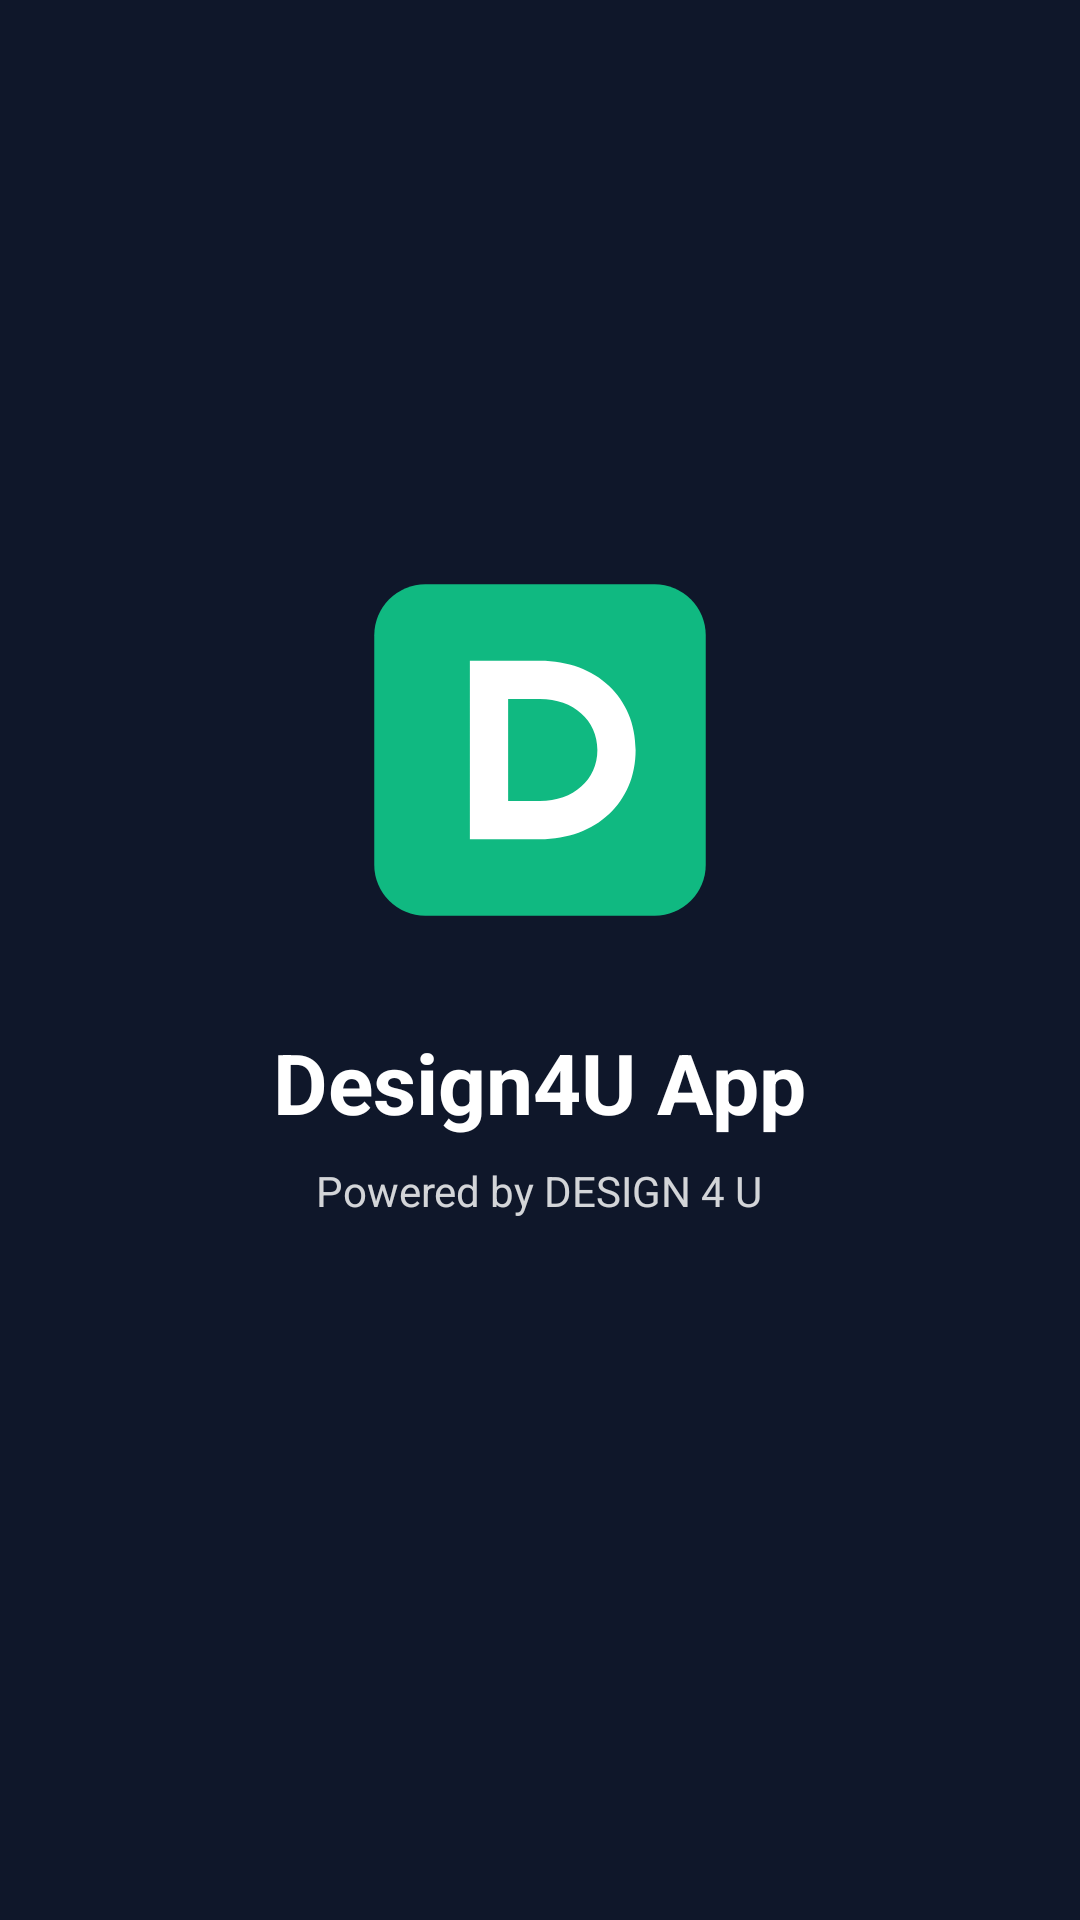

This screen was rendered from an Android layout file. Write that file and the resources it references.
<!-- AndroidManifest.xml: activity theme Theme.Design4UApp.Splash -->
<!-- res/layout/activity_splash.xml -->
<?xml version="1.0" encoding="utf-8"?>
<androidx.constraintlayout.widget.ConstraintLayout xmlns:android="http://schemas.android.com/apk/res/android"
    xmlns:app="http://schemas.android.com/apk/res-auto"
    android:id="@+id/splashRoot"
    android:layout_width="match_parent"
    android:layout_height="match_parent"
    android:background="@color/splashBackground"
    android:padding="32dp">

    <LinearLayout
        android:id="@+id/splashCenterContainer"
        android:layout_width="0dp"
        android:layout_height="wrap_content"
        android:gravity="center"
        android:orientation="vertical"
        app:layout_constraintBottom_toTopOf="@+id/splashProgress"
        app:layout_constraintEnd_toEndOf="parent"
        app:layout_constraintStart_toStartOf="parent"
        app:layout_constraintTop_toTopOf="parent"
        app:layout_constraintVertical_chainStyle="packed">

        <ImageView
            android:id="@+id/splashLogo"
            android:layout_width="136dp"
            android:layout_height="136dp"
            android:contentDescription="@string/app_name"
            android:scaleType="fitCenter"
            android:src="@drawable/splash_logo" />

        <TextView
            android:id="@+id/splashAppName"
            android:layout_width="wrap_content"
            android:layout_height="wrap_content"
            android:layout_marginTop="24dp"
            android:gravity="center"
            android:text="@string/app_name"
            android:textColor="@color/splashText"
            android:textSize="28sp"
            android:textStyle="bold" />

        <TextView
            android:id="@+id/splashTagline"
            android:layout_width="wrap_content"
            android:layout_height="wrap_content"
            android:layout_marginTop="8dp"
            android:alpha="0.82"
            android:gravity="center"
            android:text="@string/splash_tagline"
            android:textColor="@color/splashText"
            android:textSize="14sp" />
    </LinearLayout>

    <ProgressBar
        android:id="@+id/splashProgress"
        style="?android:attr/progressBarStyleSmall"
        android:layout_width="28dp"
        android:layout_height="28dp"
        android:layout_marginBottom="24dp"
        android:indeterminateTint="@color/colorPrimary"
        app:layout_constraintBottom_toBottomOf="parent"
        app:layout_constraintEnd_toEndOf="parent"
        app:layout_constraintStart_toStartOf="parent" />

</androidx.constraintlayout.widget.ConstraintLayout>
<!-- resources referenced by this layout -->
<resources>
  <color name="colorPrimary">#10B981</color>
  <color name="splashBackground">#0F172A</color>
  <color name="splashText">#FFFFFF</color>
  <!-- drawable splash_logo (drawable) -->
  <?xml version="1.0" encoding="utf-8"?>
  <vector xmlns:android="http://schemas.android.com/apk/res/android"
      android:width="128dp"
      android:height="128dp"
      android:viewportWidth="128"
      android:viewportHeight="128">
      <path
          android:fillColor="#10B981"
          android:pathData="M28,12h72a16,16 0,0 1,16 16v72a16,16 0,0 1,-16 16h-72a16,16 0,0 1,-16 -16v-72a16,16 0,0 1,16 -16z" />
      <path
          android:fillColor="#FFFFFF"
          android:pathData="M42,36h22c17.7,0 30,11.6 30,28s-12.3,28 -30,28h-22zM54,48v32h10c10.5,0 18,-6.7 18,-16s-7.5,-16 -18,-16z" />
  </vector>
  <string name="app_name">Design4U App</string>
  <string name="splash_tagline">Powered by DESIGN 4 U</string>
  <style name="Theme.Design4UApp.Splash" parent="Theme.Design4UApp">
          <item name="android:windowBackground">@color/splashBackground</item>
          <item name="android:statusBarColor">@color/splashBackground</item>
      </style>
  <style name="Theme.Design4UApp" parent="Theme.MaterialComponents.DayNight.NoActionBar">
          <item name="colorPrimary">@color/colorPrimary</item>
          <item name="colorPrimaryVariant">@color/colorPrimaryDark</item>
          <item name="colorOnPrimary">@android:color/white</item>
          <item name="android:statusBarColor">@color/colorStatusBar</item>
          <item name="android:navigationBarColor">@color/navBackground</item>
      </style>
  <color name="colorPrimaryDark">#0F172A</color>
  <color name="colorStatusBar">#0F172A</color>
  <color name="navBackground">#0F172A</color>
</resources>
